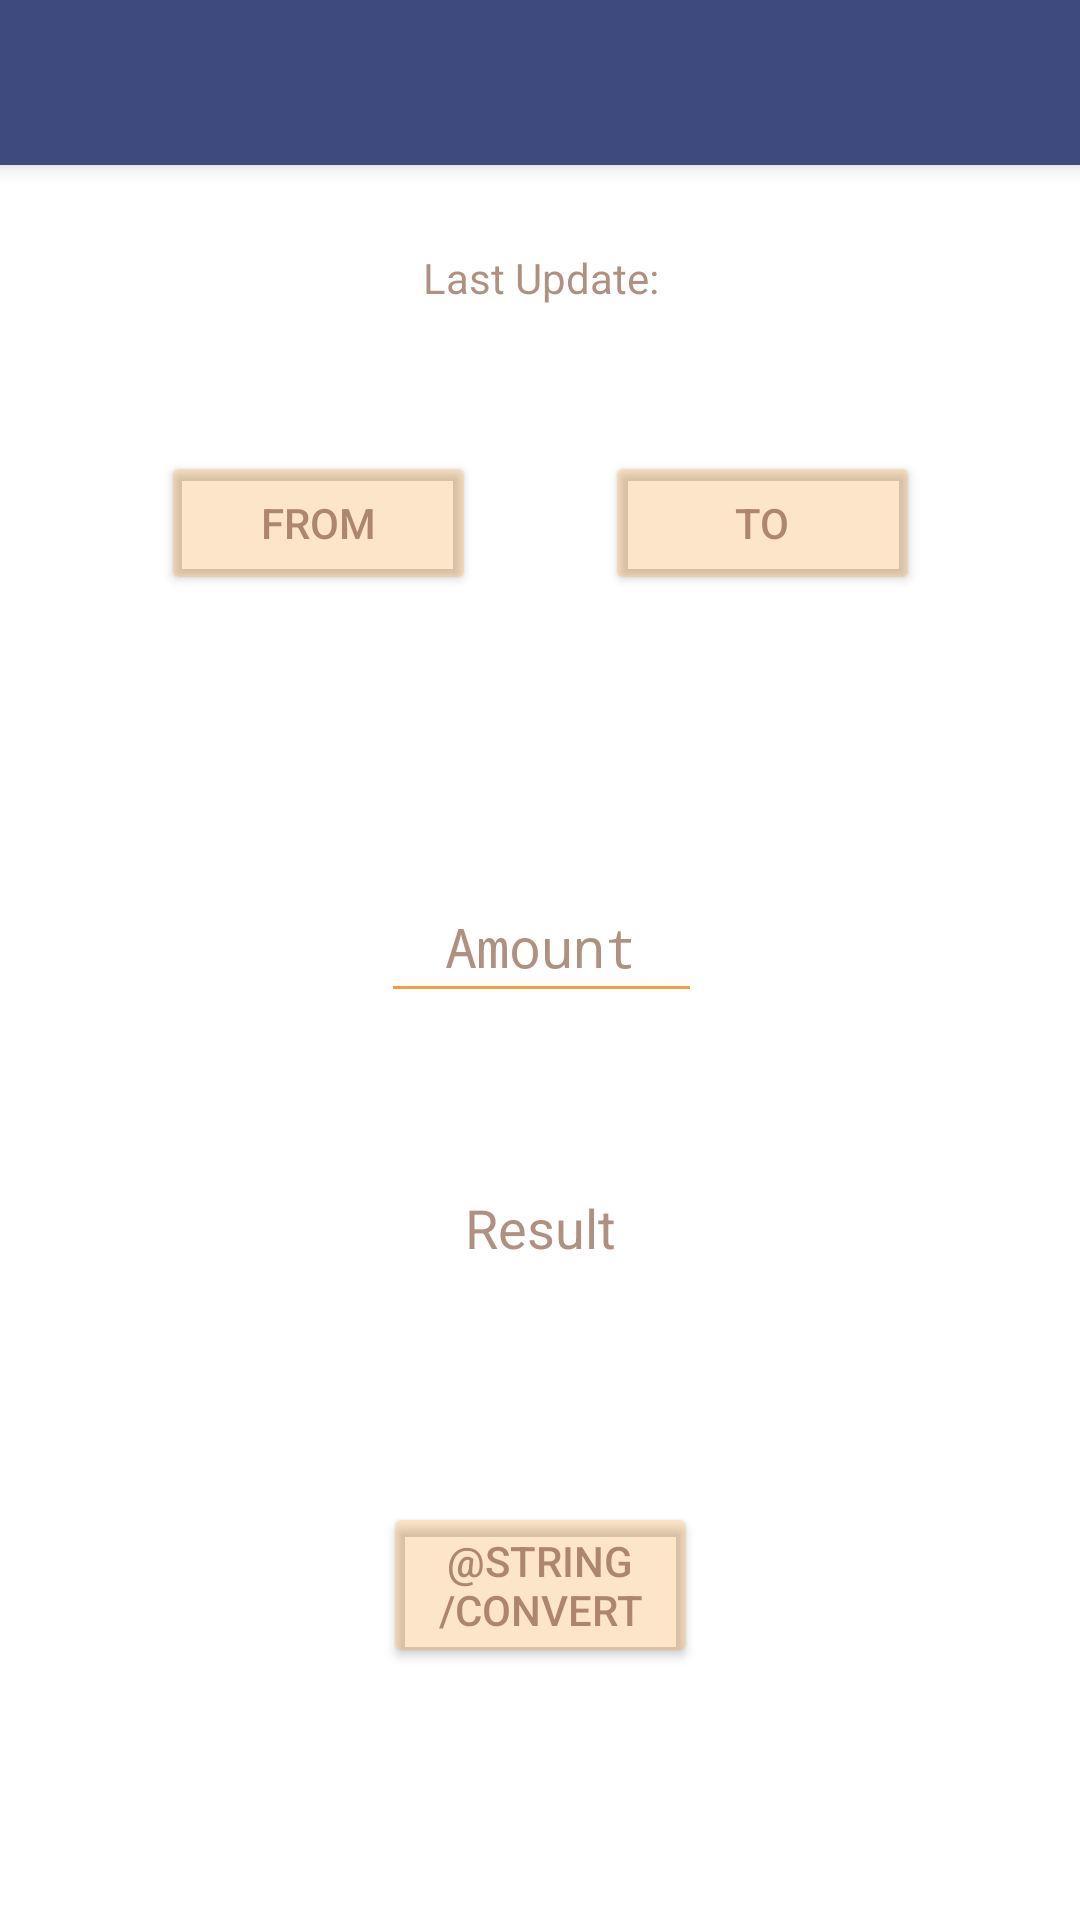

Write the Android layout XML for this screen, with the resource values it uses.
<!-- AndroidManifest.xml: activity theme AppTheme -->
<!-- res/layout/activity_main.xml -->
<?xml version="1.0" encoding="utf-8"?>
<android.support.constraint.ConstraintLayout xmlns:android="http://schemas.android.com/apk/res/android"
    xmlns:app="http://schemas.android.com/apk/res-auto"
    xmlns:tools="http://schemas.android.com/tools"
    android:layout_width="match_parent"
    android:layout_height="match_parent"
    android:animateLayoutChanges="true"
    android:background="@android:color/background_light"
    tools:context=".MainActivity">

    <android.support.v7.widget.Toolbar
        android:id="@+id/my_toolbar"
        android:layout_width="0dp"
        android:layout_height="55dp"
        android:background="#3E497D"
        android:elevation="4dp"
        android:theme="@style/ThemeOverlay.AppCompat.ActionBar"
        app:layout_constraintEnd_toEndOf="parent"
        app:layout_constraintHorizontal_bias="0.0"
        app:layout_constraintStart_toStartOf="parent"
        app:popupTheme="@style/ThemeOverlay.AppCompat.Light" />

    <TextView
        android:id="@+id/tvRisultato"
        android:layout_width="107dp"
        android:layout_height="41dp"
        android:backgroundTint="#38f1890a"
        android:fontFamily="sans-serif"
        android:gravity="center_vertical"
        android:text="@string/result"
        android:textAlignment="center"
        android:textColor="#a17f5138"
        android:textColorHint="#a17f5138"
        android:textSize="18sp"
        android:typeface="monospace"
        app:layout_constraintBottom_toBottomOf="parent"
        app:layout_constraintHorizontal_bias="0.501"
        app:layout_constraintLeft_toLeftOf="parent"
        app:layout_constraintRight_toRightOf="parent"
        app:layout_constraintTop_toTopOf="parent"
        app:layout_constraintVertical_bias="0.649" />

    <Button
        android:id="@+id/invio"
        android:layout_width="105dp"
        android:layout_height="wrap_content"
        android:layout_marginBottom="84dp"
        android:layout_marginEnd="8dp"
        android:layout_marginStart="8dp"
        android:backgroundTint="#38f1890a"
        android:text="@string/convert"
        android:textColor="#a17f5138"
        app:layout_constraintBottom_toBottomOf="parent"
        app:layout_constraintEnd_toEndOf="@+id/tvRisultato"
        app:layout_constraintStart_toStartOf="@+id/tvRisultato" />

    <Button
        android:id="@+id/fromButton"
        android:layout_width="105dp"
        android:layout_height="wrap_content"
        android:layout_marginBottom="8dp"
        android:layout_marginEnd="8dp"
        android:layout_marginStart="40dp"
        android:layout_marginTop="80dp"
        android:backgroundTint="#38f1890a"
        android:text="@string/inputvalue"
        android:textColor="#a17f5138"
        app:layout_constraintBottom_toTopOf="@+id/guideline3"
        app:layout_constraintEnd_toStartOf="@+id/guideline9"
        app:layout_constraintStart_toStartOf="parent"
        app:layout_constraintTop_toTopOf="parent"
        app:layout_constraintVertical_bias="1.0" />

    <Button
        android:id="@+id/toButton"
        android:layout_width="105dp"
        android:layout_height="wrap_content"
        android:layout_marginBottom="8dp"
        android:layout_marginEnd="40dp"
        android:layout_marginStart="8dp"
        android:layout_marginTop="80dp"
        android:backgroundTint="#38f1890a"
        android:text="@string/outputvalue"
        android:textColor="#a17f5138"
        app:layout_constraintBottom_toTopOf="@+id/guideline3"
        app:layout_constraintEnd_toEndOf="parent"
        app:layout_constraintStart_toStartOf="@+id/guideline9"
        app:layout_constraintTop_toTopOf="parent"
        app:layout_constraintVertical_bias="1.0" />

    <EditText
        android:id="@+id/etQuantita"
        android:layout_width="107dp"
        android:layout_height="47dp"
        android:backgroundTint="#cff1890a"
        android:ems="10"
        android:hint="@string/amount"
        android:inputType="number"
        android:textAlignment="center"
        android:textColorHint="#a17f5138"
        android:typeface="monospace"
        app:layout_constraintBottom_toTopOf="@+id/tvRisultato"
        app:layout_constraintEnd_toEndOf="parent"
        app:layout_constraintHorizontal_bias="0.502"
        app:layout_constraintStart_toStartOf="parent"
        app:layout_constraintTop_toTopOf="parent"
        app:layout_constraintVertical_bias="0.851" />

    <TextView
        android:id="@+id/from"
        android:layout_width="0dp"
        android:layout_height="23dp"
        android:layout_marginBottom="8dp"
        android:layout_marginEnd="8dp"
        android:layout_marginStart="8dp"
        android:layout_marginTop="8dp"
        android:textAlignment="center"
        app:layout_constraintBottom_toBottomOf="parent"
        app:layout_constraintEnd_toEndOf="@+id/fromButton"
        app:layout_constraintHorizontal_bias="1.0"
        app:layout_constraintStart_toStartOf="@+id/fromButton"
        app:layout_constraintTop_toBottomOf="@+id/fromButton"
        app:layout_constraintVertical_bias="0.031" />

    <TextView
        android:id="@+id/to"
        android:layout_width="0dp"
        android:layout_height="20dp"
        android:layout_marginBottom="8dp"
        android:layout_marginEnd="8dp"
        android:layout_marginStart="8dp"
        android:layout_marginTop="8dp"
        android:textAlignment="center"
        app:layout_constraintBottom_toBottomOf="parent"
        app:layout_constraintEnd_toEndOf="@+id/toButton"
        app:layout_constraintHorizontal_bias="0.0"
        app:layout_constraintStart_toStartOf="@+id/toButton"
        app:layout_constraintTop_toBottomOf="@+id/toButton"
        app:layout_constraintVertical_bias="0.038" />

    <TextView
        android:id="@+id/lastUpdate"
        android:layout_width="167dp"
        android:layout_height="45dp"
        android:layout_marginBottom="8dp"
        android:layout_marginEnd="8dp"
        android:layout_marginStart="8dp"
        android:layout_marginTop="8dp"
        android:gravity="center_vertical"
        android:text="@string/update"
        android:textAlignment="center"
        android:textColor="#a17f5138"
        app:layout_constraintBottom_toBottomOf="parent"
        app:layout_constraintEnd_toEndOf="parent"
        app:layout_constraintHorizontal_bias="0.502"
        app:layout_constraintStart_toStartOf="parent"
        app:layout_constraintTop_toTopOf="parent"
        app:layout_constraintVertical_bias="0.107" />

    <android.support.constraint.Guideline
        android:id="@+id/guideline3"
        android:layout_width="wrap_content"
        android:layout_height="wrap_content"
        android:orientation="horizontal"
        app:layout_constraintGuide_percent="0.32263514" />

    <android.support.constraint.Guideline
        android:id="@+id/guideline9"
        android:layout_width="wrap_content"
        android:layout_height="wrap_content"
        android:orientation="vertical"
        app:layout_constraintGuide_percent="0.5" />

    <android.support.v7.widget.RecyclerView
        android:id="@+id/my_recycler_view"
        android:layout_width="181dp"
        android:layout_height="255dp"
        android:layout_marginBottom="8dp"
        android:layout_marginEnd="8dp"
        android:layout_marginStart="8dp"
        android:layout_marginTop="72dp"
        app:layout_constraintBottom_toTopOf="@+id/invio"
        app:layout_constraintEnd_toEndOf="@+id/toButton"
        app:layout_constraintStart_toStartOf="@+id/fromButton"
        app:layout_constraintTop_toBottomOf="@+id/lastUpdate" />

</android.support.constraint.ConstraintLayout>
<!-- resources referenced by this layout -->
<resources>
  <string name="amount">Amount</string>
  <string name="inputvalue">From</string>
  <string name="outputvalue">To</string>
  <string name="result">Result</string>
  <string name="update">Last Update: </string>
  <style name="AppTheme" parent="Theme.AppCompat.Light.NoActionBar">
          
          <item name="colorPrimary">@color/colorPrimary</item>
          <item name="colorPrimaryDark">@color/colorPrimaryDark</item>
          <item name="colorAccent">@color/colorAccent</item>
          
          <item name="android:windowFullscreen">true</item>
      </style>
  <color name="colorPrimary">#3F51B5</color>
  <color name="colorPrimaryDark">#303F9F</color>
  <color name="colorAccent">#a17f5138</color>
</resources>
